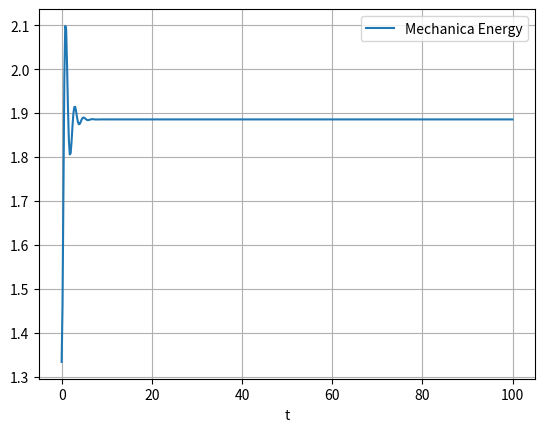

The script that saved this image:
import numpy as np
import matplotlib.pyplot as plt

def ode(y, t, b, c):
    x, dx = y
    dydt = [dx, 2-x**2-c*dx]
    return dydt


b = 0
c = 1
y0 = [2.0, 0.0]
t = np.linspace(0, 100, 501)
from scipy.integrate import odeint
sol = odeint(ode, y0, t, args=(b, c))

# Calculate the mechanical energy
v = sol[:,1]
x = sol[:,0] 

energy = (v**2)/2 - (x**3)/3 + 2*x

# plot the mechanical energy of the system

#plt.plot(t, sol[:, 0], 'b', label='theta(t)')
plt.plot(t, energy, label='Mechanica Energy')
plt.legend(loc='best')
plt.xlabel('t')
plt.grid()
plt.show()
